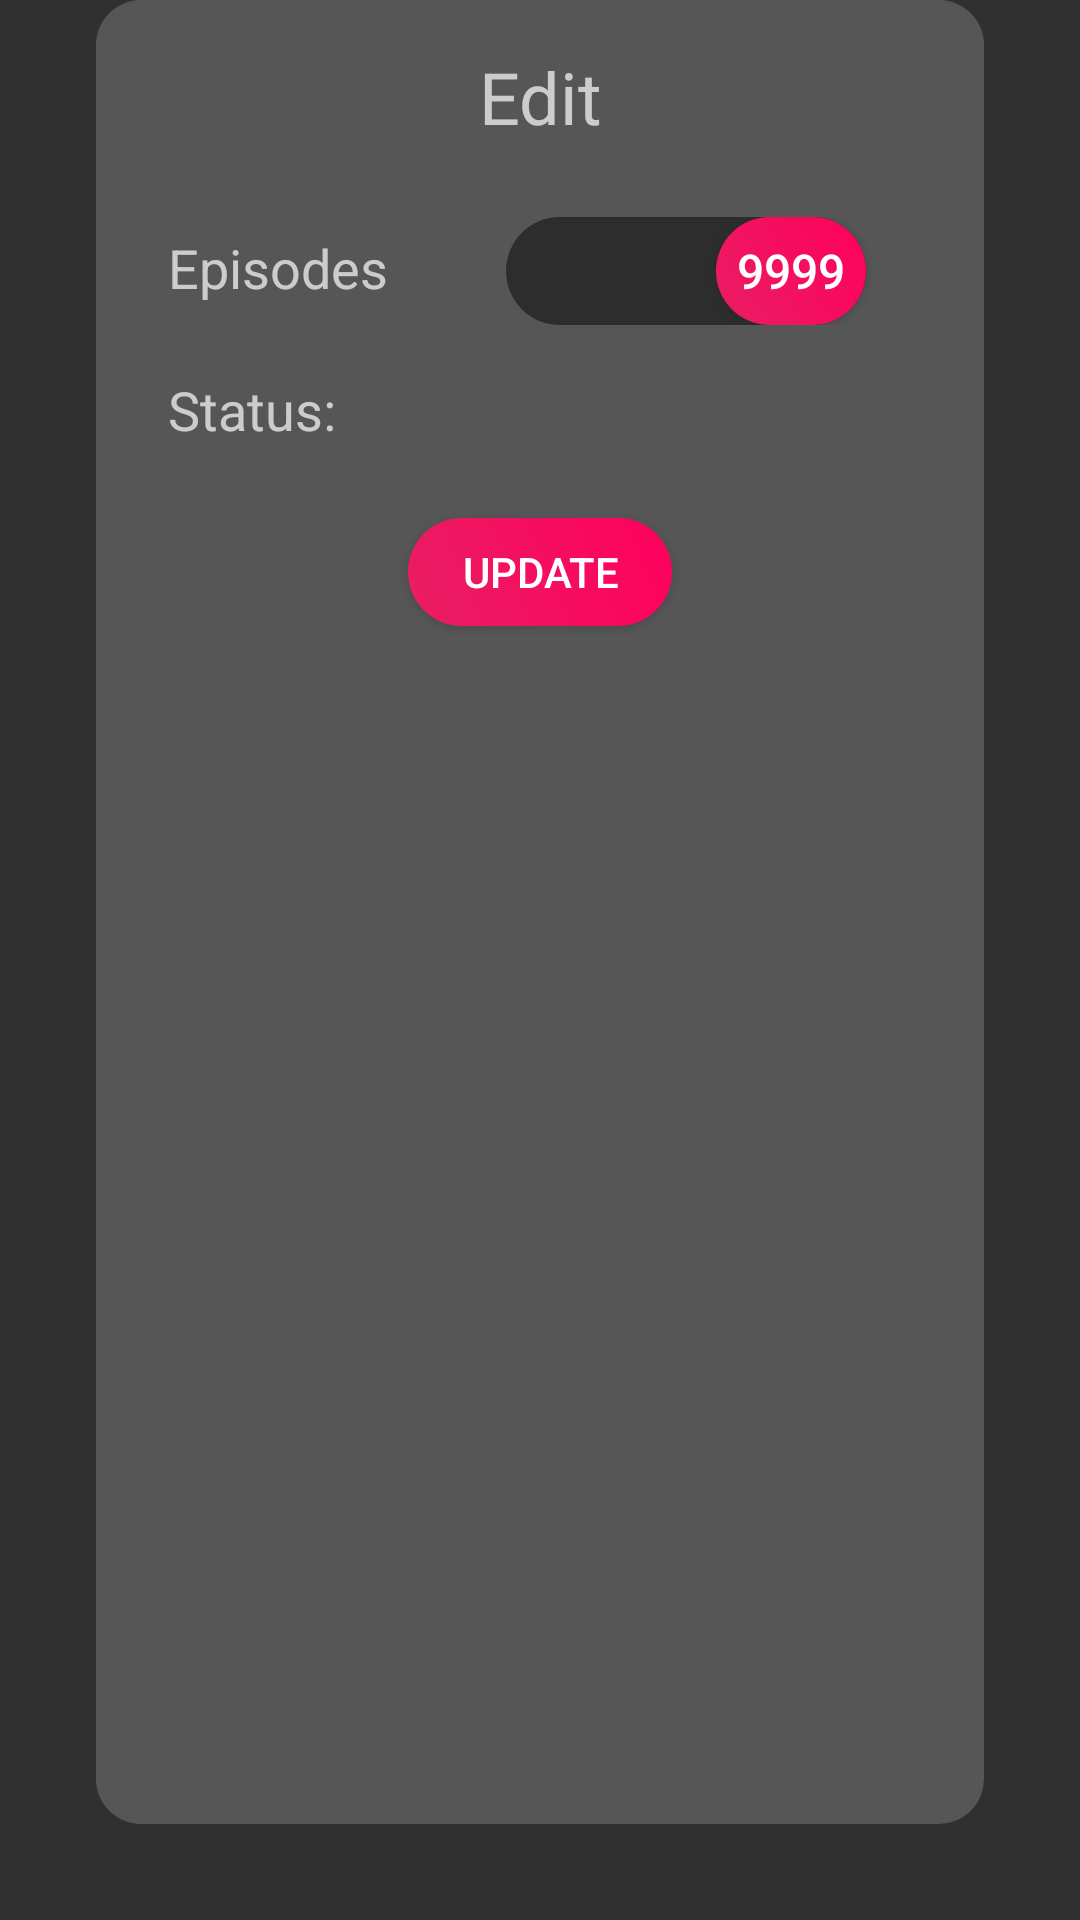

Layout XML and referenced resources for this Android screen:
<!-- AndroidManifest.xml: application theme AppTheme -->
<!-- res/layout/fragment_edit_episodes.xml -->
<?xml version="1.0" encoding="utf-8"?>
<LinearLayout xmlns:android="http://schemas.android.com/apk/res/android"
    xmlns:tools="http://schemas.android.com/tools"
    android:layout_width="wrap_content"
    android:layout_height="wrap_content"
    android:background="@drawable/dialog_inset"
    android:minWidth="350dp"
    android:orientation="vertical"
    tools:context=".ui.dialog.EditEpisodesFragment">

    <TextView
        android:id="@+id/textView9"
        android:layout_width="match_parent"
        android:layout_height="wrap_content"
        android:layout_marginBottom="24dp"
        android:layout_marginTop="16dp"
        android:gravity="center"
        android:text="Edit"
        android:textSize="24sp" />

    <LinearLayout
        android:layout_width="match_parent"
        android:layout_height="wrap_content"
        android:layout_marginBottom="16dp"
        android:orientation="horizontal">

        <TextView
            android:id="@+id/textView10"
            android:layout_width="wrap_content"
            android:layout_height="wrap_content"
            android:layout_marginLeft="24dp"
            android:layout_weight="1"
            android:text="Episodes"
            android:textSize="18sp" />

        <RelativeLayout
            android:layout_width="wrap_content"
            android:layout_height="wrap_content"
            android:layout_weight="1">

            <EditText
                android:id="@+id/edit_watched_episodes"
                android:layout_width="120dp"
                android:layout_height="36dp"
                android:layout_alignParentStart="true"
                android:layout_alignParentTop="true"
                android:background="@drawable/controls_dark"
                android:ems="10"
                android:inputType="number"
                android:paddingLeft="16dp"
                android:textColor="@color/darker_color"
                android:textSize="16sp" />

            <Button
                android:id="@+id/edit_episodes"
                android:layout_width="50dp"
                android:layout_height="36dp"
                android:layout_alignEnd="@+id/edit_watched_episodes"
                android:layout_alignParentTop="true"
                android:background="@drawable/controls_active"
                android:text="9999"
                android:textSize="16sp" />
        </RelativeLayout>
    </LinearLayout>

    <TextView
        android:id="@+id/edit_status"
        android:layout_width="match_parent"
        android:layout_height="wrap_content"
        android:layout_marginBottom="24dp"
        android:layout_marginLeft="24dp"
        android:text="Status: "
        android:textSize="18sp" />

    <Button
        android:id="@+id/edit_update"
        android:layout_width="wrap_content"
        android:layout_height="36dp"
        android:layout_gravity="center"
        android:layout_marginBottom="20dp"
        android:background="@drawable/controls_active"
        android:text="Update" />

</LinearLayout>
<!-- resources referenced by this layout -->
<resources>
  <!-- drawable controls_active (drawable) -->
  <?xml version="1.0" encoding="utf-8"?>
  <ripple xmlns:android="http://schemas.android.com/apk/res/android"
      android:color="#b70042">
      <item android:id="@android:id/mask">
          <shape android:shape="rectangle">
              <solid android:color="#b70042" />
              <corners android:radius="50dp" />
          </shape>
      </item>
  
      <item android:id="@android:id/background">
          <shape>
              <gradient android:type="linear" android:endColor="@color/colorAccent" android:startColor="#E91E63" android:angle="45.0" />
              <corners android:radius="50.0dip" />
          </shape>
      </item>
  </ripple>
  <!-- drawable controls_dark (drawable) -->
  <?xml version="1.0" encoding="utf-8"?>
  <ripple xmlns:android="http://schemas.android.com/apk/res/android"
      android:color="#161616">
      <item android:id="@android:id/mask">
          <shape android:shape="rectangle">
              <solid android:color="#161616" />
              <corners android:radius="50dp" />
          </shape>
      </item>
  
      <item android:id="@android:id/background">
          <shape>
              <solid android:color="@color/colorPrimary" />
              <corners android:radius="50.0dip" />
          </shape>
      </item>
  </ripple>
  <!-- drawable dialog_inset (drawable) -->
  <?xml version="1.0" encoding="utf-8"?>
  <inset xmlns:android="http://schemas.android.com/apk/res/android"
      android:drawable="@drawable/grey_container"
      android:insetRight="32dp"
      android:insetLeft="32dp"
      android:insetBottom="32dp">
  </inset>
  <style name="AppTheme" parent="Theme.AppCompat.NoActionBar">
          <item name="colorPrimary">@color/colorPrimary</item>
          <item name="colorPrimaryDark">@color/colorPrimaryDark</item>
          <item name="colorAccent">@color/colorAccent</item>
          <item name="android:navigationBarColor">@color/colorPrimary</item>
      </style>
  <color name="colorAccent">#FF005C</color>
  <color name="colorPrimary">#2d2d2d</color>
  <!-- drawable grey_container (drawable) -->
  <?xml version="1.0" encoding="utf-8"?>
  <shape android:shape="rectangle" xmlns:android="http://schemas.android.com/apk/res/android">
      <solid android:color="@color/colorInactive"/>
      <corners android:radius="15.0dip" />
  </shape>
  <color name="colorPrimaryDark">#2D2D2D</color>
  <color name="colorInactive">#565656</color>
</resources>
